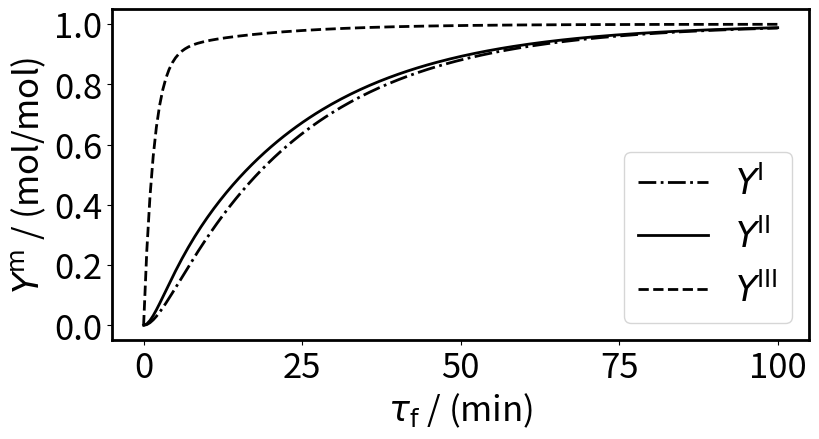

Here is the Python script that generated this plot:
import numpy as np
import pylab
tf = 100
tau = np.linspace(0,tf, num = 200) 

m1 = 0.05
m2 = 0.075
c = 2
tau2 = np.linspace(0,tf/c, num = 100) 
tau3 = np.linspace(tf/c,tf, num = 100) 

D1 = 10**(-5)
D2 = 10**(-7)
kA  = 2000 
kB  = 2000 
L   = 10**(-4) 
A =  10**(-13) 
N_alpha_A = 2*10**(13) / 2
N_alpha_B = 2*10**(13) / 2
N_beta = 2*10**(13)
EA_alpha_A = 10
EB_alpha_B = 10
EA_beta = EA_alpha_A/2
EB_beta = EB_alpha_B/2

m1_alpha_A = np.sqrt(kA*EA_alpha_A/D1)
m1_beta = np.sqrt(kA*EA_beta/D1)

m2_alpha_B = np.sqrt(kB*EB_alpha_B/D2)
m2_beta = np.sqrt(kB*EB_beta/D2)

p1_alpha_A = A * D1 * N_alpha_A * m1_alpha_A * np.tanh(m1_alpha_A*L)

p1_beta = A * D1 * N_beta * m1_beta * np.tanh(m1_beta*L)

p2_alpha_B = A * D2 * N_alpha_B * m2_alpha_B * np.tanh(m2_alpha_B*L)

p2_beta = A * D2 * N_beta * m2_beta * np.tanh(m2_beta*L)

p3_beta = A * D1 * N_beta * m1_beta**2 * m2_beta**2 /(m1_beta**2-m2_beta**2) * (np.tanh(m2_beta*L)/m2_beta - np.tanh(m1_beta*L)/m1_beta)

YI = 1 - np.exp(-p1_alpha_A*tau) - p1_alpha_A/(p2_alpha_B-p1_alpha_A) * (np.exp(-p1_alpha_A*tau) - np.exp(-p2_alpha_B*tau))

YII = (1 - np.exp(-p1_alpha_A*tau))*(1 - np.exp(-p2_alpha_B*tau))

YIII = 1-np.exp(-p1_beta*tau)-(p1_beta-p3_beta)/(p2_beta-p1_beta)*(np.exp(-p1_beta*tau)-np.exp(-p2_beta*tau))

import matplotlib.pyplot as plt
import matplotlib as mpl
fig = plt.figure(figsize=(9,4.3))
ax = fig.gca()
mpl.rcParams['xtick.major.size'] = 6
mpl.rcParams['xtick.major.width'] = 3
mpl.rcParams['ytick.major.size'] = 6
mpl.rcParams['ytick.major.width'] = 3
ax.plot(tau,YI ,'-.', color = 'black', linewidth=2, label='$\it{Y}$$^\mathrm{I}$')
ax.plot(tau,YII, color = 'black', linewidth=2, label='$\it{Y}$$^\mathrm{II}$')
ax.plot(tau,YIII ,'--', color = 'black', linewidth = 2, label='$\it{Y}$$^\mathrm{III}$')
plt.xlabel('$\it{τ}$$_{\mathrm{f}}$ / (min)', fontsize=25)
plt.ylabel('$\it{Y}$$^\mathrm{m}$ / (mol/mol)', fontsize=25)
ax.grid(False)
ax.legend(fontsize=25)

plt.xticks(fontsize=25)
plt.xticks([0, 25, 50, 75, 100])
plt.yticks(fontsize=25)
ax.spines["top"].set_linewidth(2)
ax.spines["left"].set_linewidth(2)
ax.spines["right"].set_linewidth(2)
ax.spines["bottom"].set_linewidth(2)
ax.spines["bottom"].set_linewidth(2)
plt.savefig('Case3.PNG', bbox_inches='tight')
plt.savefig('Case3.pdf', bbox_inches='tight')
#plt.show()